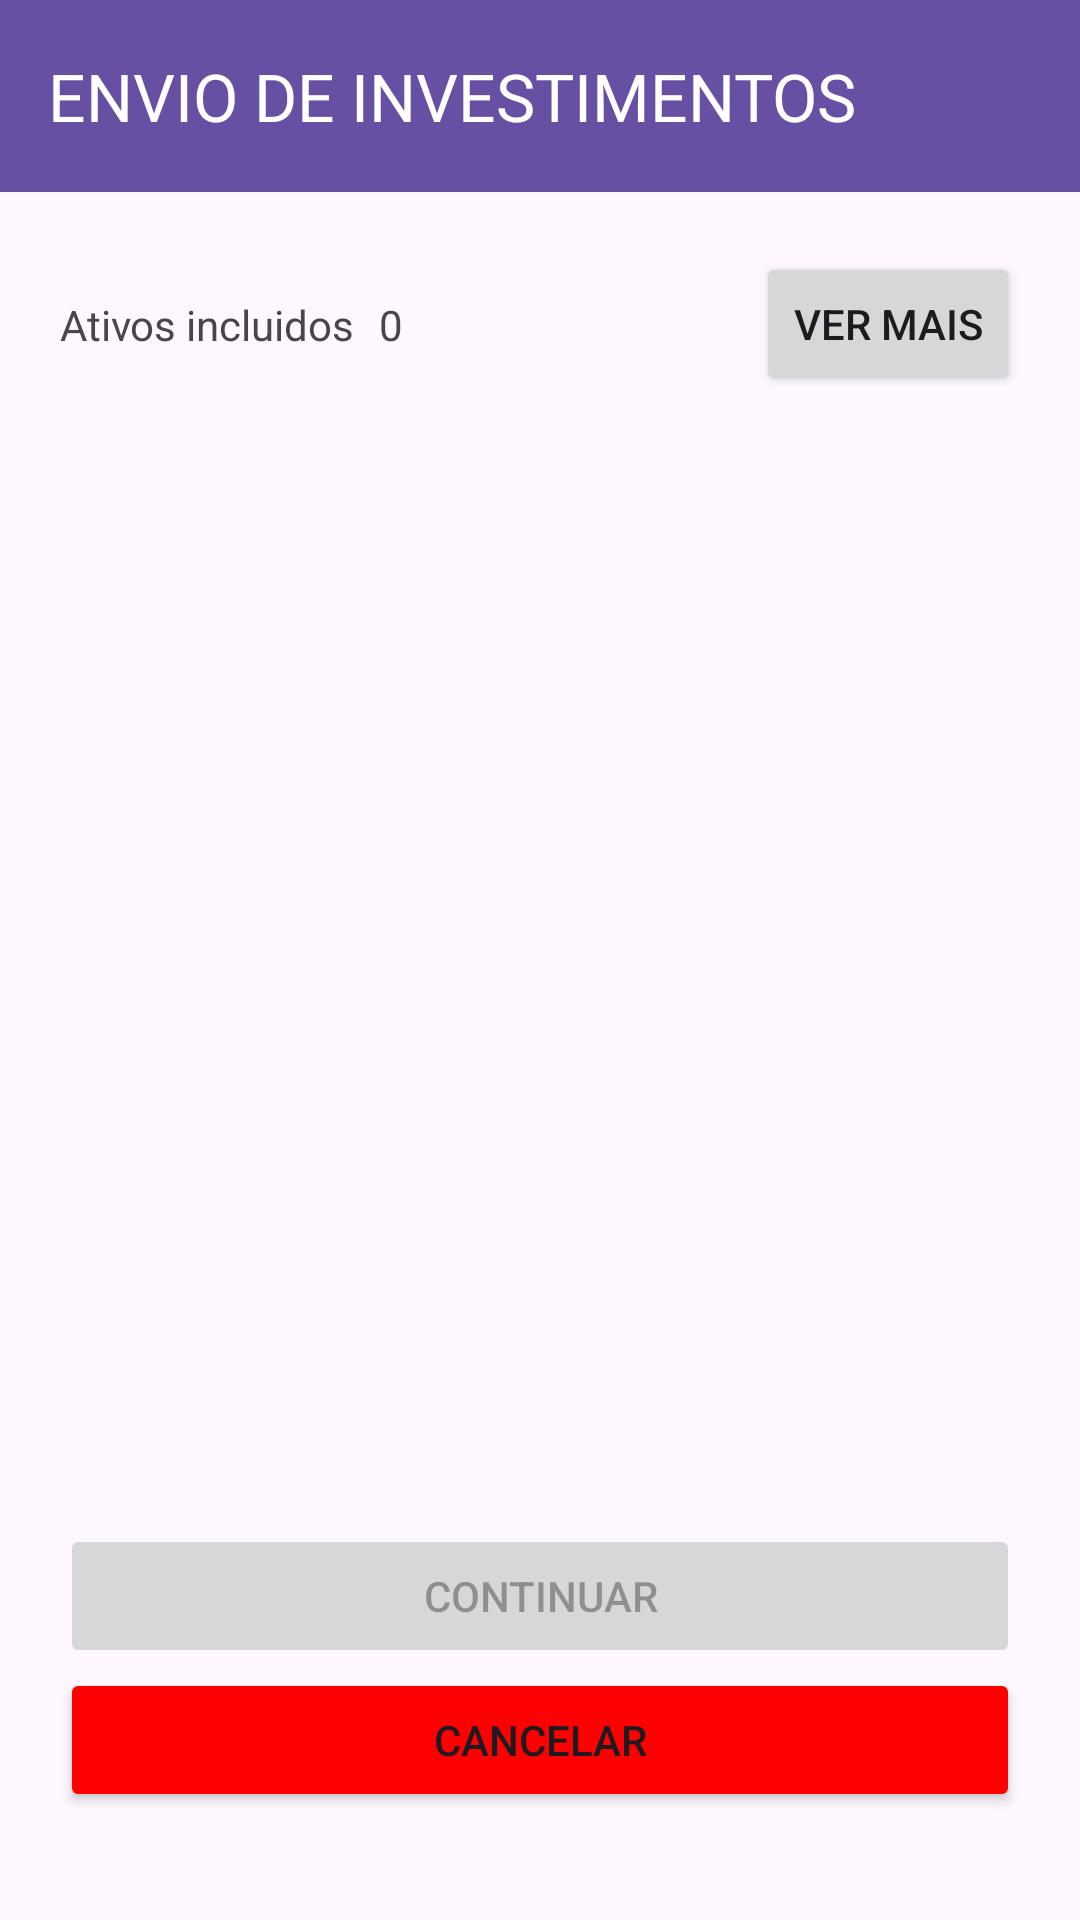

Android layout source for this screen:
<!-- AndroidManifest.xml: application theme Theme.Estudos -->
<!-- res/layout/fragment_send_investment.xml -->
<?xml version="1.0" encoding="utf-8"?>
<androidx.constraintlayout.widget.ConstraintLayout xmlns:android="http://schemas.android.com/apk/res/android"
    xmlns:app="http://schemas.android.com/apk/res-auto"
    xmlns:tools="http://schemas.android.com/tools"
    android:layout_width="match_parent"
    android:layout_height="match_parent"
    tools:context=".MainActivity">

    <com.google.android.material.appbar.AppBarLayout
        android:id="@+id/appBarToolbar"
        android:layout_width="0dp"
        android:layout_height="wrap_content"
        android:theme="@style/ThemeOverlay.MaterialComponents.Dark.ActionBar"
        app:layout_constraintEnd_toEndOf="parent"
        app:layout_constraintStart_toStartOf="parent"
        app:layout_constraintTop_toTopOf="parent">

        <androidx.appcompat.widget.Toolbar
            android:id="@+id/toolbar"
            android:layout_width="match_parent"
            android:layout_height="?attr/actionBarSize"
            android:background="?attr/colorPrimary"
            app:popupTheme="@style/ThemeOverlay.MaterialComponents.Light"
            app:title="ENVIO DE INVESTIMENTOS"
            app:titleTextColor="@color/white" />
    </com.google.android.material.appbar.AppBarLayout>

    <androidx.constraintlayout.widget.ConstraintLayout
        android:id="@+id/clCount"
        android:layout_width="match_parent"
        android:layout_height="wrap_content"
        android:padding="20dp"
        app:layout_constraintEnd_toEndOf="parent"
        app:layout_constraintStart_toStartOf="parent"
        app:layout_constraintTop_toBottomOf="@+id/appBarToolbar">

        <TextView
            android:id="@+id/tvCountText"
            android:layout_width="0dp"
            android:layout_height="match_parent"
            android:text="Ativos incluidos"
            app:layout_constraintBottom_toBottomOf="parent"
            app:layout_constraintStart_toStartOf="parent"
            app:layout_constraintTop_toTopOf="parent" />

        <TextView
            android:id="@+id/tvCountValue"
            android:layout_width="0dp"
            android:layout_height="match_parent"
            android:layout_marginStart="8dp"
            android:text="0"
            app:layout_constraintBottom_toBottomOf="parent"
            app:layout_constraintStart_toEndOf="@id/tvCountText"
            app:layout_constraintTop_toTopOf="parent" />

        <Button
            android:id="@+id/btnSeeMore"
            android:layout_width="wrap_content"
            android:layout_height="wrap_content"
            android:text="VER MAIS"
            app:layout_constraintBottom_toBottomOf="parent"
            app:layout_constraintEnd_toEndOf="parent"
            app:layout_constraintTop_toTopOf="parent" />
    </androidx.constraintlayout.widget.ConstraintLayout>

    <ScrollView
        android:layout_width="match_parent"
        android:layout_height="0dp"
        android:layout_marginTop="20dp"
        android:fillViewport="true"
        android:layout_marginHorizontal="20dp"
        app:layout_constraintStart_toStartOf="parent"
        app:layout_constraintBottom_toBottomOf="parent"
        app:layout_constraintTop_toBottomOf="@+id/clCount">

        <androidx.constraintlayout.widget.ConstraintLayout
            android:layout_width="match_parent"
            android:layout_height="wrap_content">

            <androidx.recyclerview.widget.RecyclerView
                app:layout_constraintStart_toStartOf="parent"
                app:layout_constraintTop_toTopOf="parent"
                app:layout_constraintEnd_toEndOf="parent"
                app:layout_constraintBottom_toTopOf="@+id/llButtons"
                tools:listitem="@layout/item_active"
                android:id="@+id/rvActives"
                android:layout_width="match_parent"
                android:layout_height="0dp" />

            <LinearLayout
                android:id="@+id/llButtons"
                android:layout_width="match_parent"
                android:layout_height="wrap_content"
                android:layout_marginBottom="@dimen/spacing_16dp"
                android:orientation="vertical"
                app:layout_constraintBottom_toBottomOf="parent">
                <Button
                    android:layout_width="match_parent"
                    android:layout_height="wrap_content"
                    android:id="@+id/btnContinue"
                    android:layout_marginTop="@dimen/spacing_16dp"
                    android:text="CONTINUAR"
                    android:enabled="false"/>
                <Button
                    android:layout_width="match_parent"
                    android:layout_height="wrap_content"
                    android:id="@+id/btnCancel"
                    android:backgroundTint="#FF0000"
                    android:layout_marginBottom="36dp"
                    android:layout_marginTop="@dimen/spacing_16dp"
                    android:text="CANCELAR"/>
            </LinearLayout>
        </androidx.constraintlayout.widget.ConstraintLayout>



    </ScrollView>


</androidx.constraintlayout.widget.ConstraintLayout>
<!-- res/layout/item_active.xml (included above) -->
<?xml version="1.0" encoding="utf-8"?>
<androidx.constraintlayout.widget.ConstraintLayout xmlns:android="http://schemas.android.com/apk/res/android"
    android:layout_width="match_parent"
    android:layout_height="wrap_content"
    xmlns:app="http://schemas.android.com/apk/res-auto"
    xmlns:tools="http://schemas.android.com/tools">

    <TextView
        android:padding="@dimen/spacing_16dp"
        app:layout_constraintStart_toStartOf="parent"
        app:layout_constraintTop_toTopOf="parent"
        android:id="@+id/tvActive"
        android:layout_width="match_parent"
        android:layout_height="wrap_content"
        tools:text="renda fixa"/>
    <com.google.android.material.divider.MaterialDivider
        app:layout_constraintStart_toStartOf="parent"
        app:layout_constraintEnd_toEndOf="parent"
        app:layout_constraintTop_toBottomOf="@id/tvActive"
        android:layout_width="match_parent"
        android:layout_height="1dp"/>

</androidx.constraintlayout.widget.ConstraintLayout>
<!-- resources referenced by this layout -->
<resources>
  <style name="Theme.Estudos" parent="Base.Theme.Estudos" />
  <style name="Base.Theme.Estudos" parent="Theme.Material3.DayNight.NoActionBar">
          
          
      </style>
  <!-- not gathered from this repository: default colours our renderer supplied (Android Studio template values) -->
  <color name="white">#FFFFFFFF</color>
</resources>
